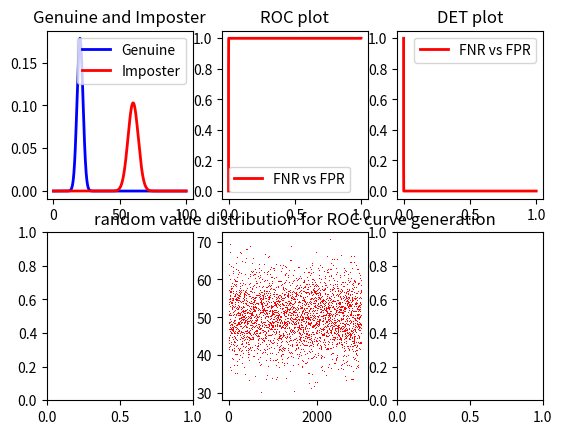

Here is the Python script that generated this plot:
import matplotlib.pyplot as plt
import numpy as np
import math
def gaussian(x,mu,sigmasq):
        return 1.0/np.sqrt(2*np.pi*sigmasq)*np.exp(((x-mu)**2)*(-1.0)/(2*sigmasq))
def genuine(x):
        return gaussian(x,20,5)
def imposter(x):
        return gaussian(x,60,15)
def main():
        ns = 3000
        plt.rcParams['lines.linewidth']=2
        s = np.random.normal(50,6,ns)
        print(s)

        x = np.arange(0,100,0.1)
        
        y_g = [genuine(x[i]) for i in range(len(x))]
        y_i = [imposter(x[i]) for i in range(len(x))]
        tpr=[]
        fpr=[]
        fnr=[]
        for n in np.arange(1,100,1):
                tp = 0
                fn = 0
                fp = 0
                tn = 0
                for i in range(len(s)):
                        if s[i] > n:
                                if genuine(s[i]) < imposter(s[i]):
                                        tn = tn+1
                                else:
                                        fn = fn+1
                        else:
                                if genuine(s[i]) < imposter(s[i]):
                                        fp = fp+1
                                else:
                                        tp = tp+1
                d1=tp+fn+0.000001
                d2=fp+tn+0.000001
                tpr.append(tp*1.0/d1)
                # print("tp= {} fp={} tn={} fn={} n={}".format(tp,fp,tn,fn,n))
                fpr.append(fp*1.0/d2)
                fnr.append(fn*1.0/d1)


        tp=0.00001
        tn=0.00001
        fp=0.00001
        fn=0.00001
        # thr=float(input("enter threshold value: "))
        # for i in range(len(s)):
        #         if s[i] > thr:
        #                 if genuine(s[i]) < imposter(s[i]):
        #                         tn = tn+1
        #                 else:
        #                         fn = fn+1
        #         else:
        #                 if genuine(s[i]) < imposter(s[i]):
        #                         fp = fp+1
        #                 else:
        #                         tp = tp+1
        # print(tp,tn,fp,fn)
        # def recall(tp,fn):
        #         return tp/(tp+fn)
        # def precision(tp,fp):
        #         return tp/(tp+fp)
        # def mcc(tp,tn,fp,fn):
        #         return ((tp*tn-fp*fn) / np.sqrt((tp+fn)*(tp+fp)*(tn+fp)*(tn+fn)))
        # def f1_score(tp,fp,tn):
        #         return (2*tp/(2*tp+fp+fn))
        
        # print("for threshold= ",int(thr),"\n tp: ",int(tp)," fp: ",int(fp)," tn: ",int(tn)," fn: ",int(fn))
        # print("recall:",recall(tp,fn))
        # print("precision: ",precision(tp,fp))
        # print("MCC: ",mcc(tp,tn,fp,fn))
        # print("f1 score: ",f1_score(tp,fp,tn))
       

        # print(tpr)
        fig,axs = plt.subplots(nrows=2,ncols=3)
        




        axs[0][0].plot(x,y_g,'b',label='Genuine')
        axs[0][0].plot(x,y_i,'r',label='Imposter')
        axs[0][0].title.set_text('Genuine and Imposter')
        axs[0][0].legend()
        


        # axs[0][1].plot(fpr,tpr,'b',label='TPR vs FPR')
        # axs[0][1].title.set_text('ROC plot')
        # axs[0][1].legend()
        
        axs[0][2].plot(fpr,fnr,'r',label='FNR vs FPR')
        axs[0][2].title.set_text('DET plot')
        axs[0][2].legend()


        fpr.insert(0,0) 
        tpr.insert(0,0) 
        fpr.append(1)
        tpr.append(1)

        axs[0][1].plot(fpr,tpr,'r',label='FNR vs FPR')
        axs[0][1].title.set_text('ROC plot')
        axs[0][1].legend()
        

        axs[1][1].plot(s,'r,')
        axs[1][1].title.set_text("random value distribution for ROC curve generation")

        # temp=[i for i in range(ns)]
        # s.sort()
        # axs[1][1].plot(temp,s,'r',label="samplw")
        plt.show()




if __name__=="__main__":
	main()
